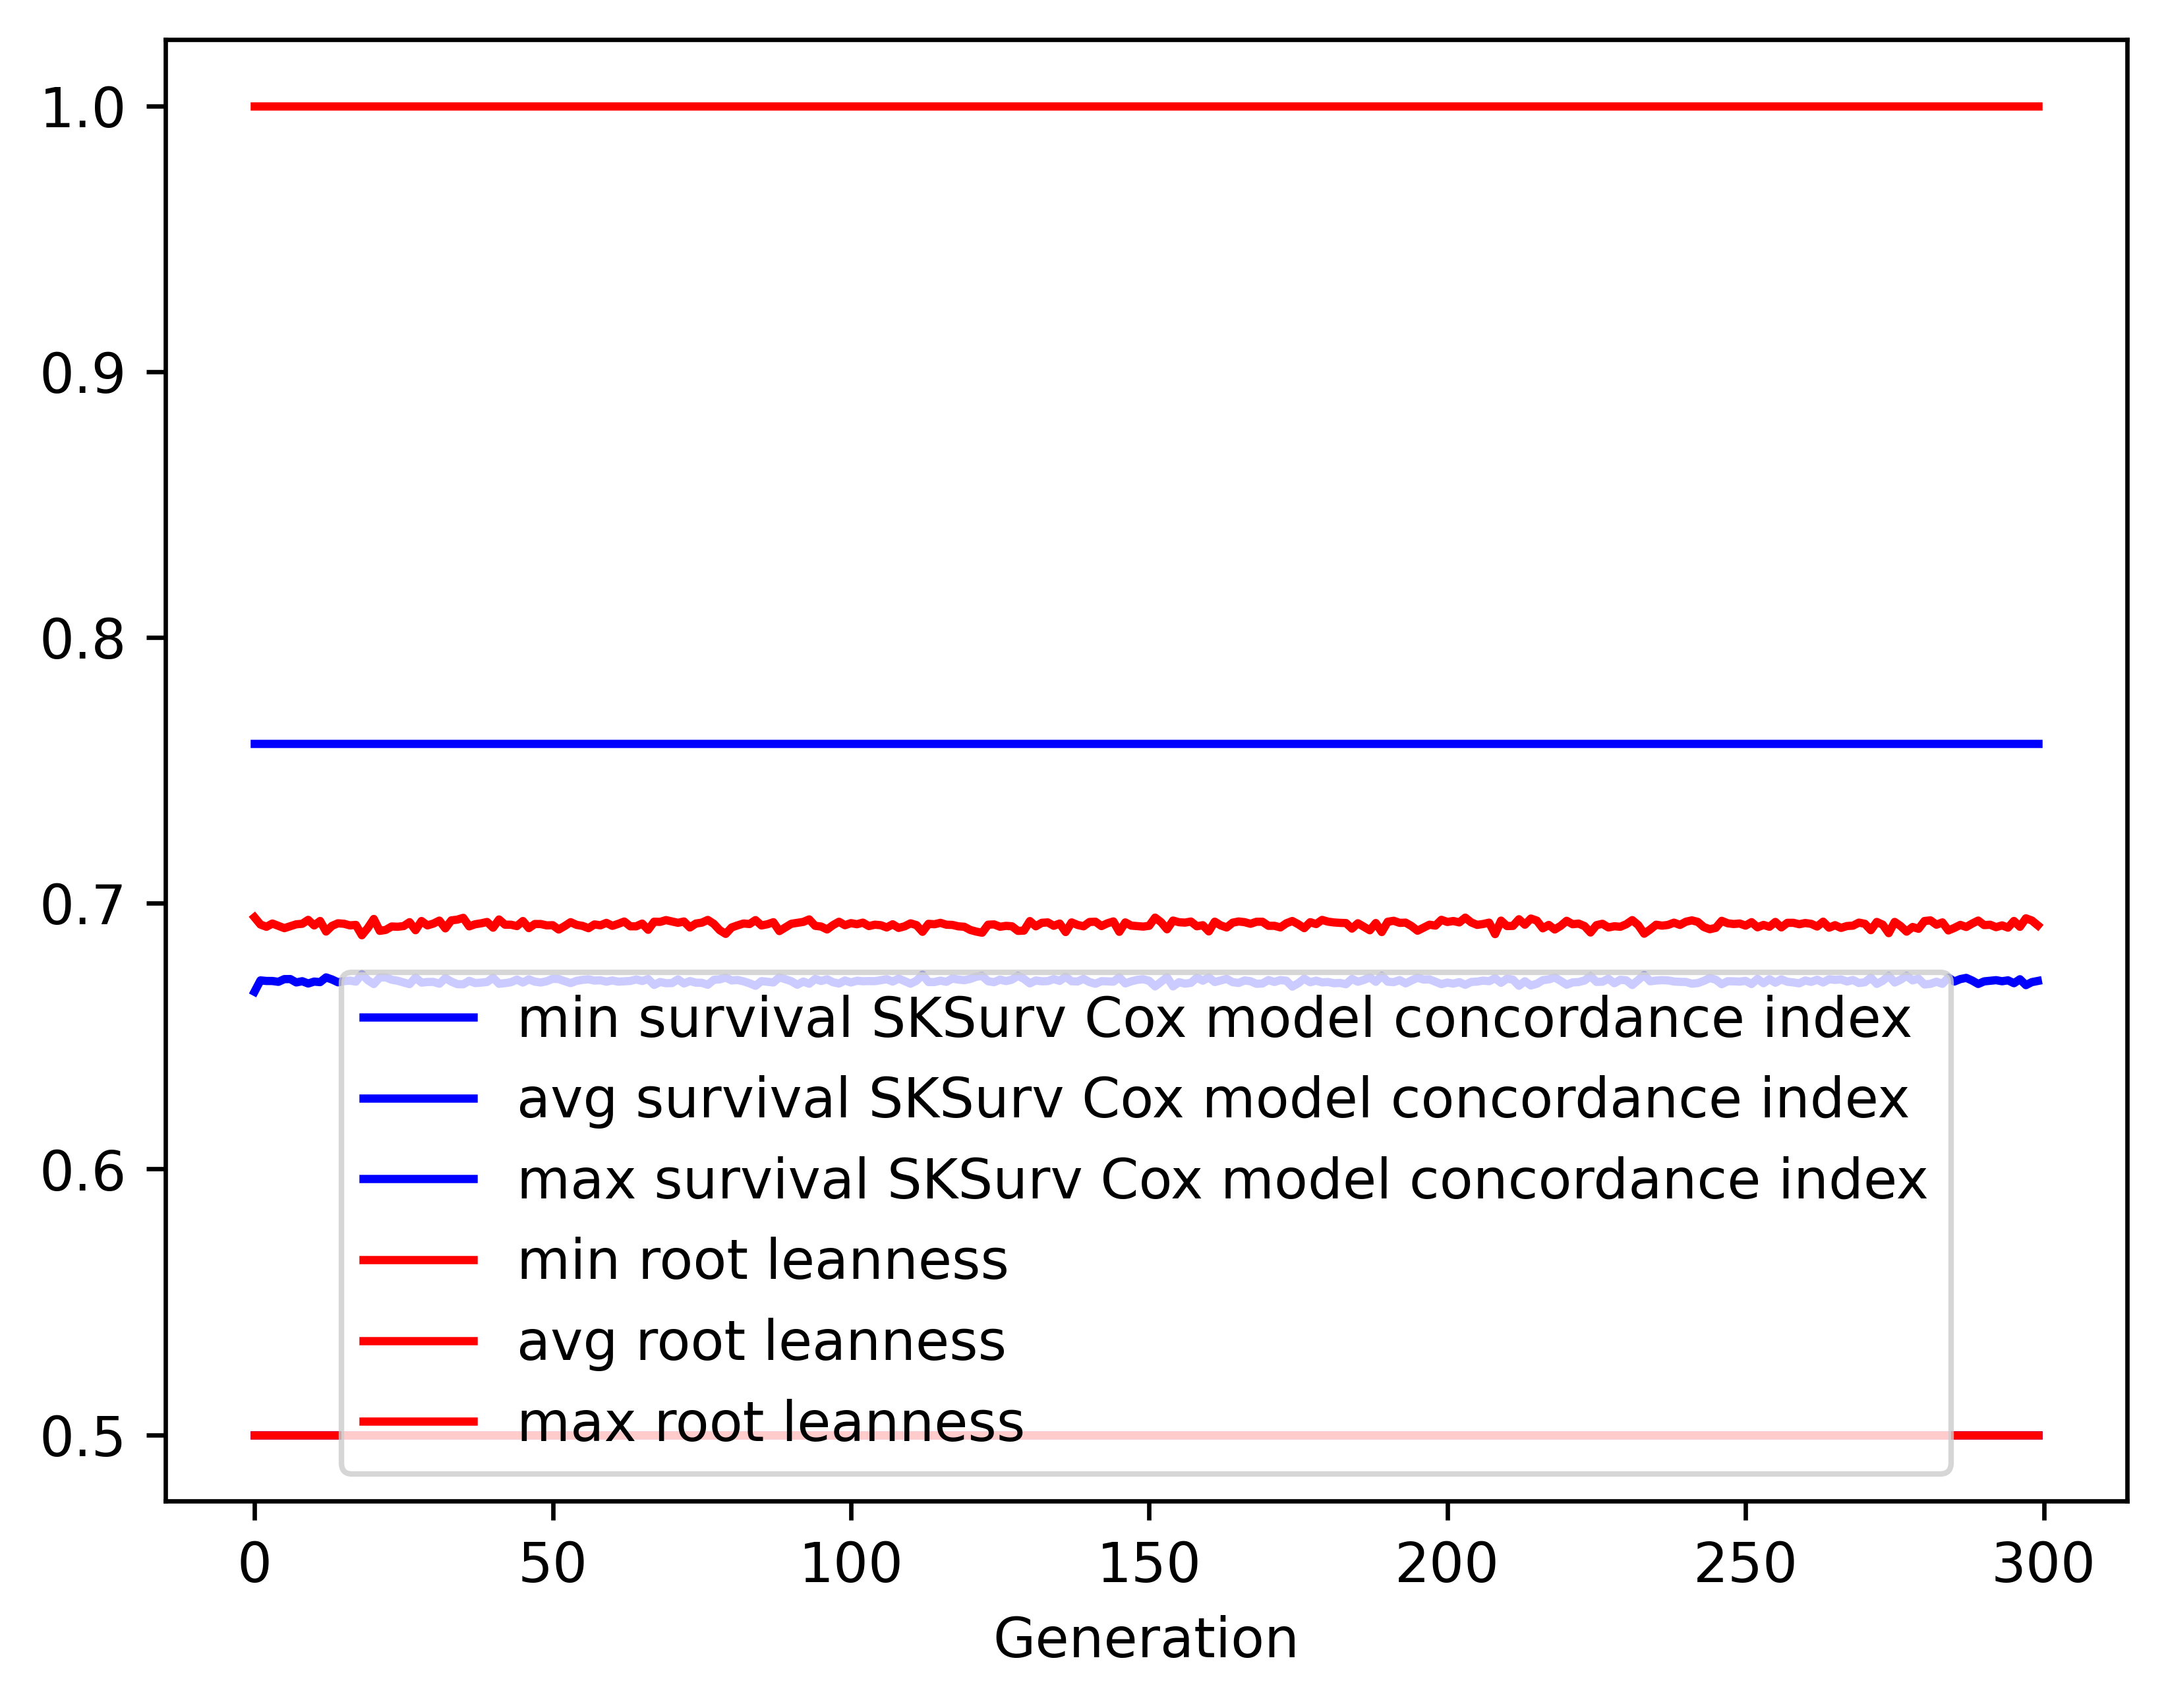

The file beside this chart, header and first rows:
gen, evals, gen_feats, explored, survival SKSurv Cox model concordance in…, survival SKSurv Cox model concordance in…, survival SKSurv Cox model concordance in…, survival SKSurv Cox model concordance in…, root leanness_min, root leanness_avg, root leanness_max, root leanness_std
0, 500, 3, 3, 0.5, 0.6667, 0.76, 0.1023, 0.5, 0.6947, 1.0, 0.1925
1, 992, 3, 3, 0.5, 0.671, 0.76, 0.09325, 0.5, 0.692, 1.0, 0.1747
2, 992, 3, 3, 0.5, 0.6707, 0.76, 0.09305, 0.5, 0.6911, 1.0, 0.1742
3, 992, 3, 3, 0.5, 0.6707, 0.76, 0.09058, 0.5, 0.6923, 1.0, 0.1698
4, 992, 3, 3, 0.5, 0.6704, 0.76, 0.09272, 0.5, 0.6915, 1.0, 0.1733
5, 992, 3, 3, 0.5, 0.6714, 0.76, 0.09296, 0.5, 0.6906, 1.0, 0.1743
6, 992, 3, 3, 0.5, 0.6715, 0.76, 0.09128, 0.5, 0.6913, 1.0, 0.171
7, 992, 3, 3, 0.5, 0.6702, 0.76, 0.09279, 0.5, 0.6921, 1.0, 0.1738
8, 992, 3, 3, 0.5, 0.6706, 0.76, 0.0936, 0.5, 0.6923, 1.0, 0.1755
9, 992, 3, 3, 0.5, 0.6698, 0.76, 0.09113, 0.5, 0.6937, 1.0, 0.171
10, 992, 3, 3, 0.5, 0.6705, 0.76, 0.09231, 0.5, 0.6916, 1.0, 0.1731
11, 992, 3, 3, 0.5, 0.6703, 0.76, 0.09255, 0.5, 0.6933, 1.0, 0.1736
12, 992, 3, 3, 0.5, 0.6721, 0.76, 0.09128, 0.5, 0.6893, 1.0, 0.1707
13, 992, 3, 3, 0.5, 0.6713, 0.76, 0.09148, 0.5, 0.6915, 1.0, 0.1708
14, 992, 3, 3, 0.5, 0.6702, 0.76, 0.09042, 0.5, 0.6924, 1.0, 0.1689
15, 992, 3, 3, 0.5, 0.6707, 0.76, 0.09117, 0.5, 0.6923, 1.0, 0.1706
16, 992, 3, 3, 0.5, 0.6709, 0.76, 0.09189, 0.5, 0.6917, 1.0, 0.1716
17, 992, 3, 3, 0.5, 0.6705, 0.76, 0.09202, 0.5, 0.6918, 1.0, 0.1724
18, 992, 3, 3, 0.5, 0.6733, 0.76, 0.0902, 0.5, 0.6879, 1.0, 0.1685
19, 992, 3, 3, 0.5, 0.671, 0.76, 0.09249, 0.5, 0.6907, 1.0, 0.1726
20, 992, 3, 3, 0.5, 0.6696, 0.76, 0.09314, 0.5, 0.6941, 1.0, 0.1749
21, 992, 3, 3, 0.5, 0.672, 0.76, 0.09127, 0.5, 0.6896, 1.0, 0.1706
22, 992, 3, 3, 0.5, 0.6721, 0.76, 0.09086, 0.5, 0.6899, 1.0, 0.1697
23, 992, 3, 3, 0.5, 0.6712, 0.76, 0.09318, 0.5, 0.6912, 1.0, 0.1742
24, 992, 3, 3, 0.5, 0.6708, 0.76, 0.09195, 0.5, 0.6911, 1.0, 0.1718
25, 992, 3, 3, 0.5, 0.6702, 0.76, 0.09234, 0.5, 0.6914, 1.0, 0.1717
26, 992, 3, 3, 0.5, 0.6695, 0.76, 0.09214, 0.5, 0.6929, 1.0, 0.1721
27, 992, 3, 3, 0.5, 0.672, 0.76, 0.09078, 0.5, 0.6898, 1.0, 0.1697
28, 992, 3, 3, 0.5, 0.6701, 0.76, 0.09224, 0.5, 0.6933, 1.0, 0.1728
29, 992, 3, 3, 0.5, 0.6704, 0.76, 0.09173, 0.5, 0.6917, 1.0, 0.1716
30, 992, 3, 3, 0.5, 0.6704, 0.76, 0.09328, 0.5, 0.6923, 1.0, 0.1746
31, 992, 3, 3, 0.5, 0.6697, 0.76, 0.09214, 0.5, 0.6934, 1.0, 0.1726
32, 992, 3, 3, 0.5, 0.6718, 0.76, 0.09106, 0.5, 0.6905, 1.0, 0.1703
33, 992, 3, 3, 0.5, 0.6705, 0.76, 0.0917, 0.5, 0.6935, 1.0, 0.1718
34, 992, 3, 3, 0.5, 0.6695, 0.76, 0.0921, 0.5, 0.6938, 1.0, 0.1726
35, 992, 3, 3, 0.5, 0.6695, 0.76, 0.09212, 0.5, 0.6945, 1.0, 0.1723
36, 992, 3, 3, 0.5, 0.6708, 0.76, 0.09193, 0.5, 0.6913, 1.0, 0.1716
37, 992, 3, 3, 0.5, 0.67, 0.76, 0.09375, 0.5, 0.6921, 1.0, 0.1747
38, 992, 3, 3, 0.5, 0.6701, 0.76, 0.09181, 0.5, 0.6924, 1.0, 0.1714
39, 992, 3, 3, 0.5, 0.6704, 0.76, 0.09104, 0.5, 0.6929, 1.0, 0.1703
40, 992, 3, 3, 0.5, 0.6719, 0.76, 0.09216, 0.5, 0.6908, 1.0, 0.1727
41, 992, 3, 3, 0.5, 0.6697, 0.76, 0.09251, 0.5, 0.6939, 1.0, 0.1733
42, 992, 3, 3, 0.5, 0.6699, 0.76, 0.09195, 0.5, 0.6919, 1.0, 0.1715
43, 992, 3, 3, 0.5, 0.6703, 0.76, 0.09314, 0.5, 0.6919, 1.0, 0.174
44, 992, 3, 3, 0.5, 0.6713, 0.76, 0.09149, 0.5, 0.6914, 1.0, 0.1717
45, 992, 3, 3, 0.5, 0.6701, 0.76, 0.09226, 0.5, 0.6933, 1.0, 0.1728
46, 992, 3, 3, 0.5, 0.6714, 0.76, 0.09061, 0.5, 0.6906, 1.0, 0.1694
47, 992, 3, 3, 0.5, 0.6705, 0.76, 0.0917, 0.5, 0.6922, 1.0, 0.1715
48, 992, 3, 3, 0.5, 0.6702, 0.76, 0.09117, 0.5, 0.6922, 1.0, 0.1706
49, 992, 3, 3, 0.5, 0.6706, 0.76, 0.09305, 0.5, 0.6916, 1.0, 0.174
50, 992, 3, 3, 0.5, 0.6715, 0.76, 0.09069, 0.5, 0.6917, 1.0, 0.1699
51, 992, 3, 3, 0.5, 0.6715, 0.76, 0.09208, 0.5, 0.6901, 1.0, 0.172
52, 992, 3, 3, 0.5, 0.6707, 0.76, 0.09288, 0.5, 0.6914, 1.0, 0.1741
53, 992, 3, 3, 0.5, 0.6699, 0.76, 0.09321, 0.5, 0.6929, 1.0, 0.1745
54, 992, 3, 3, 0.5, 0.6708, 0.76, 0.09252, 0.5, 0.6918, 1.0, 0.1733
55, 992, 3, 3, 0.5, 0.6712, 0.76, 0.09204, 0.5, 0.6915, 1.0, 0.1724
56, 992, 3, 3, 0.5, 0.6714, 0.76, 0.09256, 0.5, 0.6906, 1.0, 0.1734
57, 992, 3, 3, 0.5, 0.6709, 0.76, 0.09164, 0.5, 0.692, 1.0, 0.1716
58, 992, 3, 3, 0.5, 0.671, 0.76, 0.08954, 0.5, 0.6917, 1.0, 0.1676
59, 992, 3, 3, 0.5, 0.6705, 0.76, 0.09055, 0.5, 0.6926, 1.0, 0.1688
... 240 more rows
